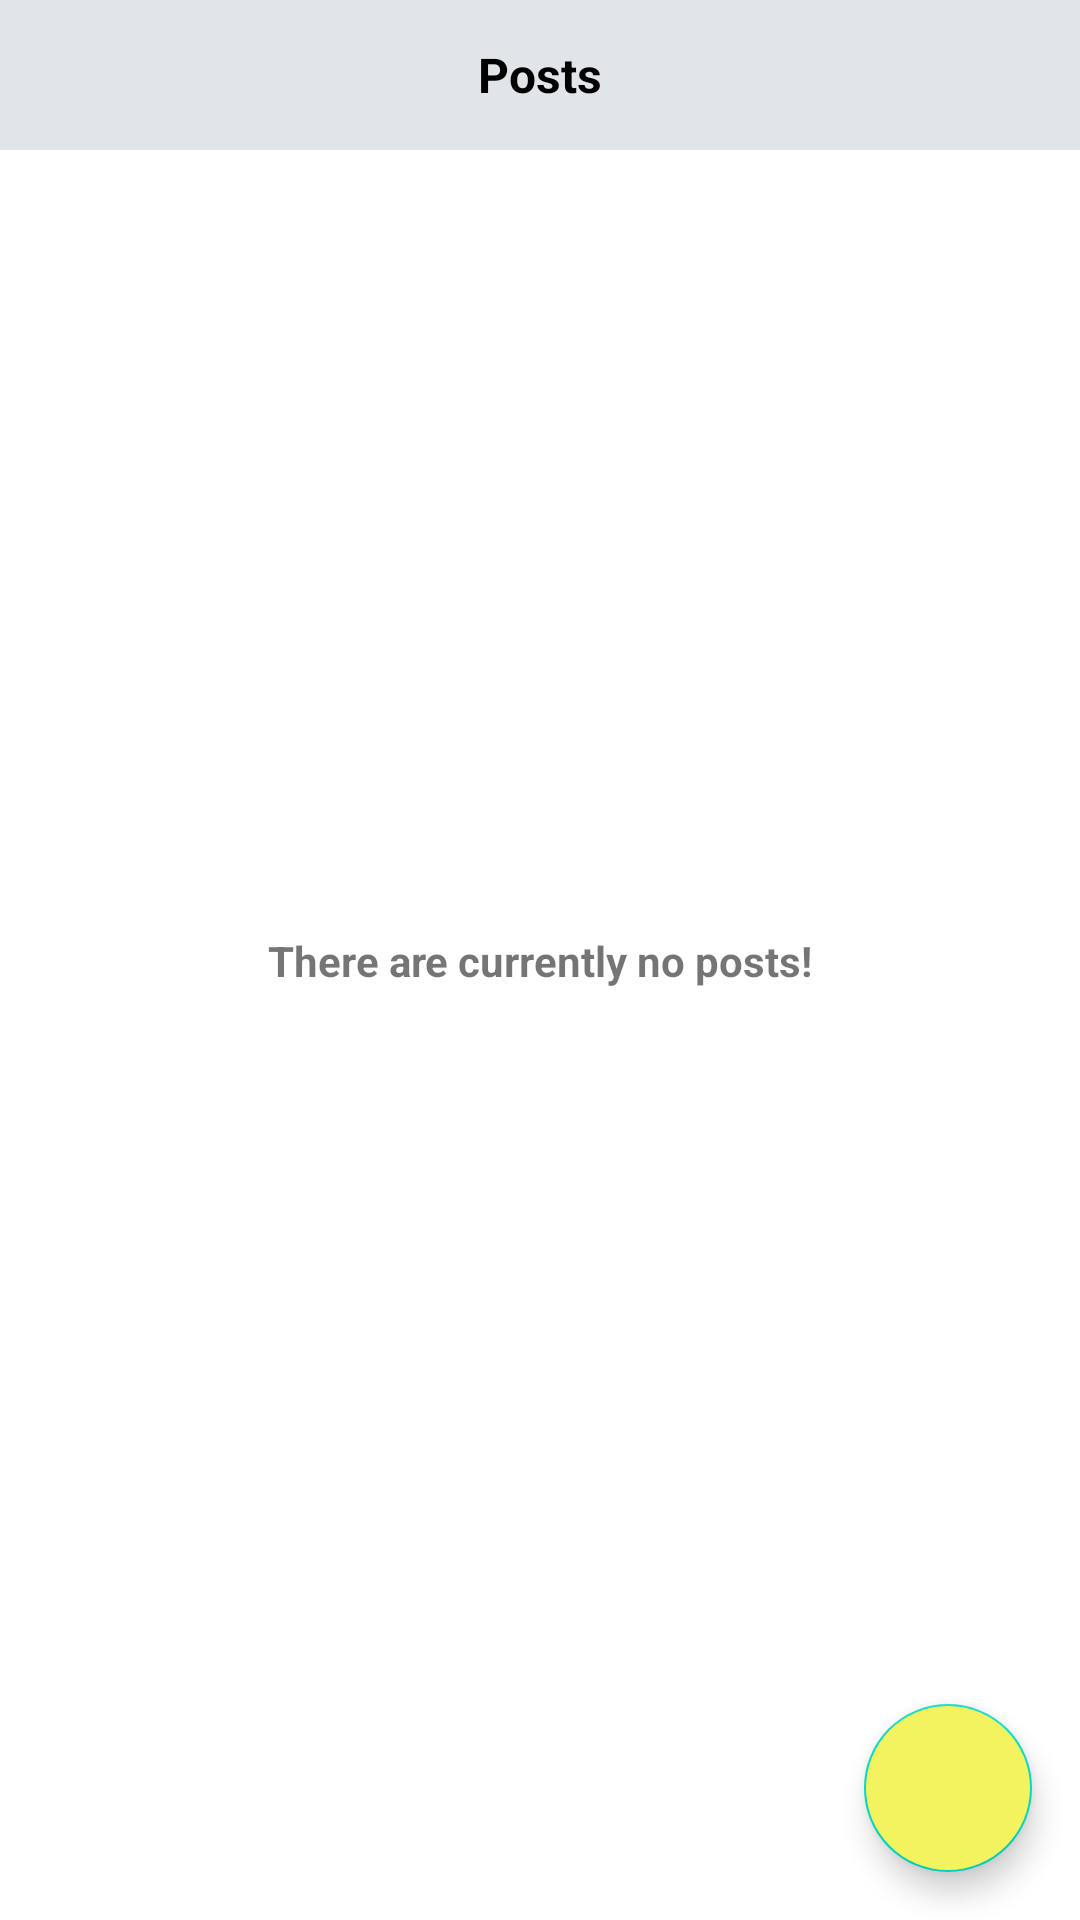

Produce the Android XML layout that renders to this screen, including the resource entries it uses.
<!-- AndroidManifest.xml: application theme Theme.TestApplication -->
<!-- res/layout/posts_list_fragment.xml -->
<?xml version="1.0" encoding="utf-8"?>
<layout xmlns:android="http://schemas.android.com/apk/res/android"
    xmlns:app="http://schemas.android.com/apk/res-auto"
    xmlns:tools="http://schemas.android.com/tools">

    <data>

        <import type="android.view.View" />

        <variable
            name="viewModel"
            type="com.ktor.application.viewmodel.PostsViewModel" />
    </data>
    <androidx.constraintlayout.widget.ConstraintLayout
        android:layout_width="match_parent"
        android:layout_height="match_parent"
        tools:context="com.ktor.application.ui.fragments.PostsListFragment">

        <RelativeLayout
            android:id="@+id/topBarLayout"
            android:layout_width="match_parent"
            android:layout_height="50dp"
            app:layout_constraintEnd_toEndOf="parent"
            app:layout_constraintStart_toStartOf="parent"
            app:layout_constraintTop_toTopOf="parent"
            android:animateLayoutChanges="true"
            android:background="@color/addNoteBackgroundx">

            <androidx.appcompat.widget.AppCompatTextView
                android:id="@+id/tvTitleLabel"
                android:layout_width="wrap_content"
                android:layout_height="wrap_content"
                android:layout_centerInParent="true"
                android:layout_marginStart="10dp"
                android:text="@string/posts"
                android:textColor="?titleTextColor"
                android:textSize="16sp"
                android:textStyle="bold"
                app:layout_constraintStart_toStartOf="parent"
                app:layout_constraintTop_toTopOf="parent" />

        </RelativeLayout>

        <ProgressBar
            android:id="@+id/progress"
            style="@style/Widget.AppCompat.ProgressBar.Horizontal"
            android:layout_width="match_parent"
            android:layout_height="wrap_content"
            android:layout_marginTop="10dp"
            android:indeterminate="true"
            android:visibility="gone"
            app:layout_constraintTop_toBottomOf="@+id/topBarLayout"
            app:layout_constraintStart_toStartOf="parent" />


        <androidx.recyclerview.widget.RecyclerView
            android:id="@+id/postsRecyclerView"
            android:layout_width="match_parent"
            android:layout_height="0dp"
            android:scrollbars="none"
            app:layoutManager="androidx.recyclerview.widget.LinearLayoutManager"
            app:layout_constraintStart_toStartOf="parent"
            app:layout_constraintTop_toBottomOf="@id/progress"
            app:layout_constraintBottom_toBottomOf="parent"
            tools:listitem="@layout/item_post"
            />

        <androidx.appcompat.widget.AppCompatTextView
            android:id="@+id/noPostsTextView"
            android:layout_width="wrap_content"
            android:layout_height="wrap_content"
            android:textSize="14sp"
            android:textStyle="bold"
            android:text="@string/there_are_currently_no_posts_saved"
            app:layout_constraintTop_toTopOf="parent"
            app:layout_constraintBottom_toBottomOf="parent"
            app:layout_constraintStart_toStartOf="parent"
            app:layout_constraintEnd_toEndOf="parent" />

        <com.google.android.material.floatingactionbutton.FloatingActionButton
            android:layout_width="wrap_content"
            android:layout_height="wrap_content"
            android:layout_gravity="end|bottom"
            android:src="@drawable/ic_add"
            android:layout_margin="16dp"
            app:layout_constraintBottom_toBottomOf="parent"
            app:layout_constraintEnd_toEndOf="parent"
            android:backgroundTint="#F3F35F" />
    </androidx.constraintlayout.widget.ConstraintLayout>
</layout>
<!-- res/layout/item_post.xml (included above) -->
<?xml version="1.0" encoding="utf-8"?>
<layout xmlns:android="http://schemas.android.com/apk/res/android"
    xmlns:app="http://schemas.android.com/apk/res-auto">

    <data>

        <import type="android.view.View" />

        <variable
            name="viewModel"
            type="com.ktor.application.viewmodel.PostsAdapterViewModel" />
    </data>

    <androidx.cardview.widget.CardView
        android:layout_width="match_parent"
        android:layout_height="wrap_content"
        android:layout_marginStart="10dp"
        android:layout_marginTop="10dp"
        android:layout_marginEnd="10dp"
        android:backgroundTint="?cardBackgroundColor"
        app:cardCornerRadius="5dp"
        app:cardElevation="0dp"
        app:cardPreventCornerOverlap="true">

        <androidx.constraintlayout.widget.ConstraintLayout
            android:layout_width="match_parent"
            android:layout_height="wrap_content">

            <androidx.appcompat.widget.AppCompatTextView
                android:id="@+id/postTitleTextView"
                android:layout_width="0dp"
                android:layout_height="wrap_content"
                android:layout_marginStart="10dp"
                android:layout_marginTop="5dp"
                android:ellipsize="end"
                android:lineSpacingExtra="5dp"
                android:maxLines="3"
                android:text="@{viewModel.postResponse.title}"
                android:textColor="?titleTextColor"
                android:textSize="16sp"
                android:textStyle="bold"
                app:layout_constraintEnd_toEndOf="parent"
                app:layout_constraintStart_toStartOf="parent"
                app:layout_constraintTop_toTopOf="parent" />

            <androidx.appcompat.widget.AppCompatTextView
                android:id="@+id/postContentTextView"
                android:layout_width="0dp"
                android:layout_height="wrap_content"
                android:layout_marginTop="5dp"
                android:layout_marginBottom="5dp"
                android:ellipsize="end"
                android:lineSpacingExtra="5dp"
                android:maxLines="5"
                android:text="@{viewModel.postResponse.body}"
                android:textSize="13sp"
                app:layout_constraintBottom_toBottomOf="parent"
                app:layout_constraintEnd_toEndOf="parent"
                app:layout_constraintStart_toStartOf="@id/postTitleTextView"
                app:layout_constraintTop_toBottomOf="@id/postTitleTextView" />

        </androidx.constraintlayout.widget.ConstraintLayout>
    </androidx.cardview.widget.CardView>
</layout>
<!-- resources referenced by this layout -->
<resources>
  <color name="addNoteBackgroundx">#e1e4e9</color>
  <string name="posts">Posts</string>
  <string name="there_are_currently_no_posts_saved">There are currently no posts!</string>
  <style name="Theme.TestApplication" parent="Theme.MaterialComponents.DayNight.NoActionBar">
          
          <item name="colorPrimary">@color/purple_500</item>
          <item name="colorPrimaryVariant">@color/purple_700</item>
          <item name="colorOnPrimary">@color/white</item>
          
          <item name="colorSecondary">@color/teal_200</item>
          <item name="colorSecondaryVariant">@color/teal_700</item>
          <item name="colorOnSecondary">@color/black</item>
          
          <item name="android:statusBarColor" tools:targetApi="l">?attr/colorPrimaryVariant</item>
          
          <item name="titleTextColor">@color/black</item>
          <item name="cardBackgroundColor">@color/gray</item>
  
      </style>
  <color name="purple_500">#FF6200EE</color>
  <color name="purple_700">#FF3700B3</color>
  <color name="white">#FFFFFFFF</color>
  <color name="teal_200">#FF03DAC5</color>
  <color name="teal_700">#FF018786</color>
  <color name="black">#FF000000</color>
  <color name="gray">#DFDEDE</color>
</resources>
